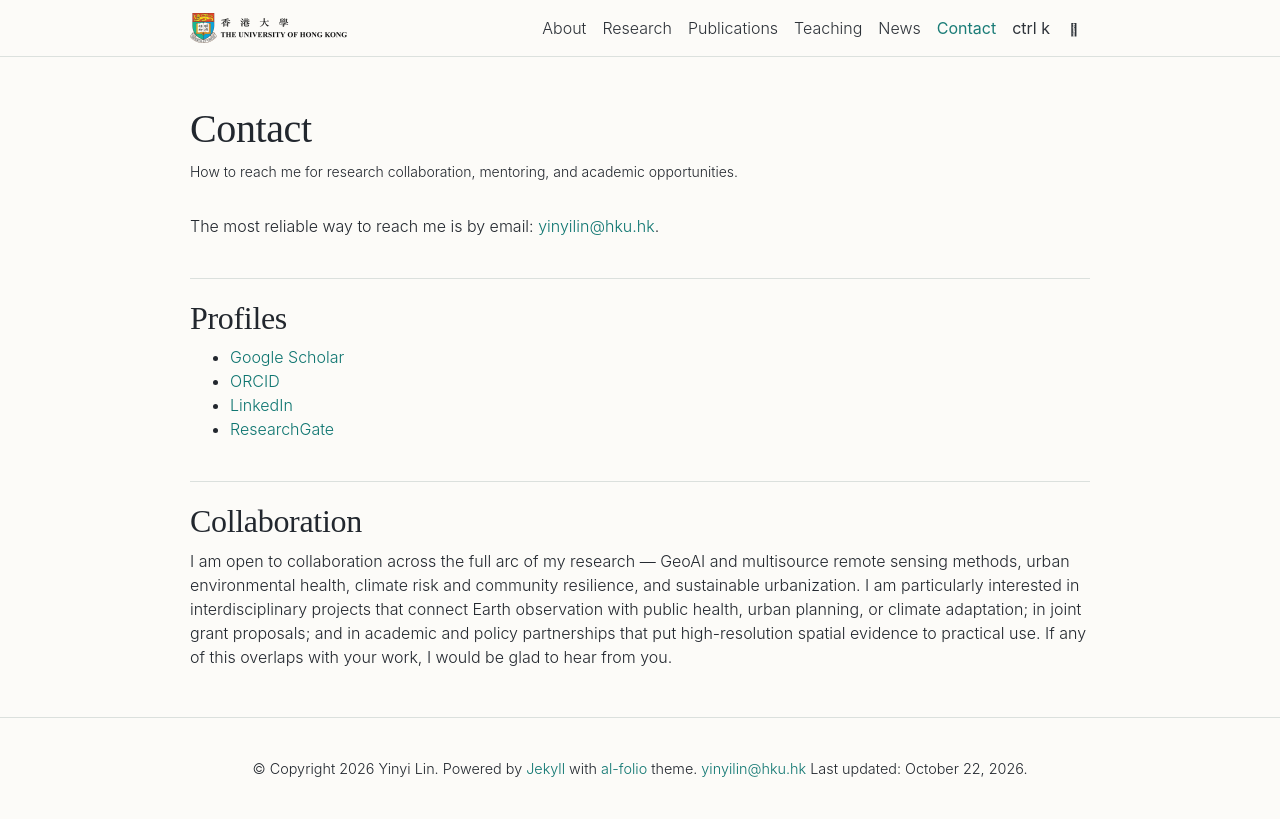

repository: linyinyi/linyinyi.github.io · page: contact/index.html · generator: jekyll

---
layout: page
permalink: /contact/
title: Contact
description: How to reach me for research collaboration, mentoring, and academic opportunities.
nav: true
nav_order: 5
---

The most reliable way to reach me is by email: <a href="mailto:yinyilin@hku.hk">yinyilin@hku.hk</a>.

## Profiles

- [Google Scholar](https://scholar.google.com/citations?user=5q5R47kAAAAJ&hl=en)
- [ORCID](https://orcid.org/0000-0002-8769-8506)
- [LinkedIn](https://www.linkedin.com/in/yinyi-lin/)
- [ResearchGate](https://www.researchgate.net/profile/Yinyi-Lin-2)

## Collaboration

I am open to collaboration across the full arc of my research — GeoAI and multisource remote sensing methods, urban environmental health, climate risk and community resilience, and sustainable urbanization. I am particularly interested in interdisciplinary projects that connect Earth observation with public health, urban planning, or climate adaptation; in joint grant proposals; and in academic and policy partnerships that put high-resolution spatial evidence to practical use. If any of this overlaps with your work, I would be glad to hear from you.
